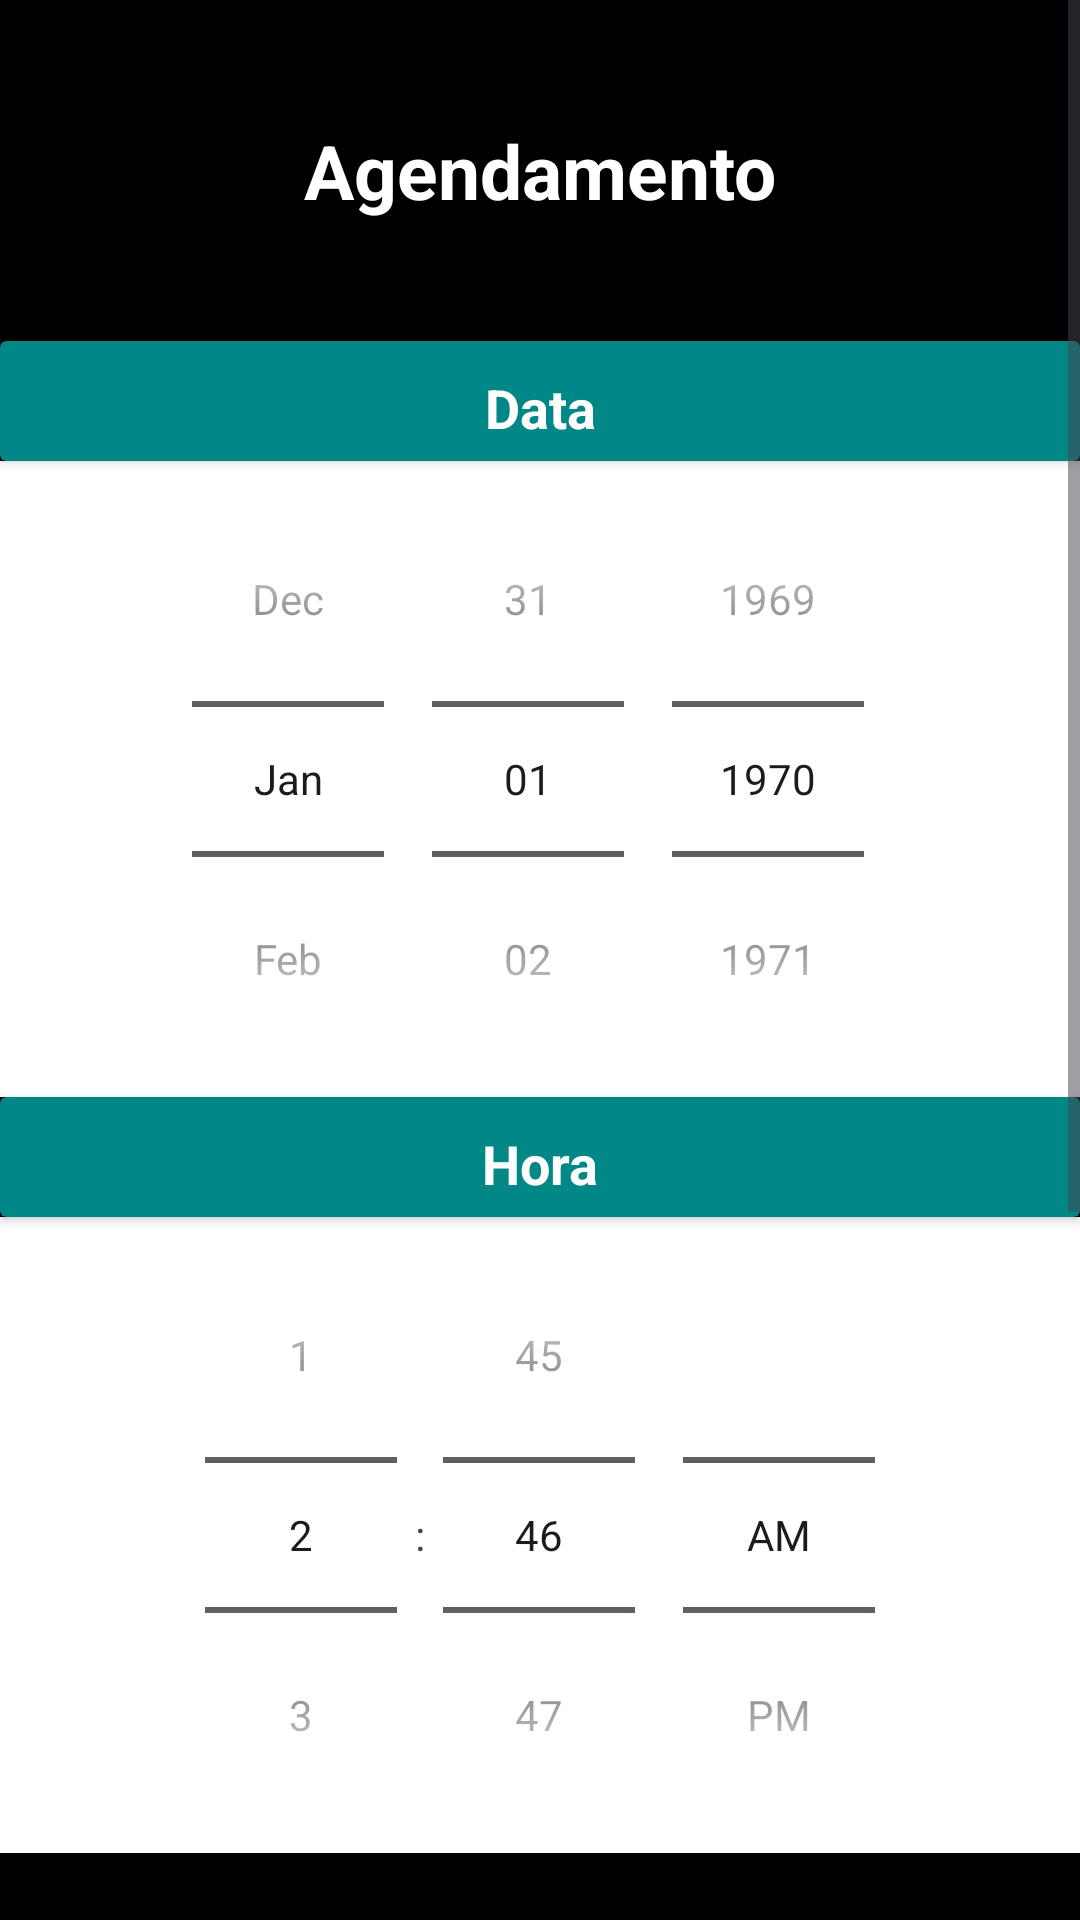

Layout XML and referenced resources for this Android screen:
<!-- AndroidManifest.xml: application theme Theme.PeakBarber -->
<!-- res/layout/activity_agendamento.xml -->
<?xml version="1.0" encoding="utf-8"?>
<ScrollView xmlns:android="http://schemas.android.com/apk/res/android"
    android:layout_height="match_parent"
    android:layout_width="match_parent"
    android:fillViewport="true" >

    <LinearLayout
        xmlns:app="http://schemas.android.com/apk/res-auto"
        xmlns:tools="http://schemas.android.com/tools"
        android:orientation="vertical"
        android:layout_width="match_parent"
        android:layout_height="match_parent"
        android:background="@color/black">

        <TextView
            android:layout_width="match_parent"
            android:layout_height="wrap_content"
            android:text="@string/Agendamento"
            android:textSize="25sp"
            android:textColor="@color/white"
            android:textStyle="bold"
            android:gravity="center"
            android:layout_margin="40dp" />

        <androidx.cardview.widget.CardView
            android:layout_width="match_parent"
            android:layout_height="40dp"
            app:cardBackgroundColor="@color/teal_700" >

            <TextView
                android:layout_width="match_parent"
                android:layout_height="wrap_content"
                android:text="@string/Data"
                android:textSize="18sp"
                android:textColor="@color/white"
                android:textStyle="bold"
                android:gravity="center"
                android:layout_margin="10dp" />

        </androidx.cardview.widget.CardView>

        <DatePicker
            android:id="@+id/datepicker"
            android:layout_width="match_parent"
            android:layout_height="wrap_content"
            android:background="@color/white"
            android:calendarViewShown="false"
            android:datePickerMode="spinner"
            />

        <androidx.cardview.widget.CardView
            android:layout_width="match_parent"
            android:layout_height="40dp"
            app:cardBackgroundColor="@color/teal_700" >

            <TextView
                android:layout_width="match_parent"
                android:layout_height="wrap_content"
                android:text="@string/Hora"
                android:textSize="18sp"
                android:textColor="@color/white"
                android:textStyle="bold"
                android:gravity="center"
                android:layout_margin="10dp" />

        </androidx.cardview.widget.CardView>

        <TimePicker
            android:id="@+id/timepicker"
            android:layout_width="match_parent"
            android:layout_height="wrap_content"
            android:background="@color/white"
            android:timePickerMode="spinner" />

        <TextView
            android:layout_width="match_parent"
            android:layout_height="wrap_content"
            android:text="@string/escolha"
            android:textColor="@color/white"
            android:textSize="18sp"
            android:textStyle="bold"
            android:layout_margin="20dp" />

        <LinearLayout
            android:layout_width="match_parent"
            android:layout_height="wrap_content"
            android:orientation="horizontal"
            android:layout_marginTop="20dp"
            android:layout_marginStart="20dp"
            android:layout_marginEnd="20dp" >

            <CheckBox
                android:id="@+id/barbeiro1"
                android:layout_width="wrap_content"
                android:layout_height="wrap_content"
                android:checked="false" />

            <TextView
                android:layout_width="match_parent"
                android:layout_height="wrap_content"
                android:text="@string/barbeiro1"
                android:textSize="18sp"
                android:textColor="@color/white"
                android:textStyle="bold" />

        </LinearLayout>

        <LinearLayout
            android:layout_width="match_parent"
            android:layout_height="wrap_content"
            android:orientation="horizontal"
            android:layout_marginTop="20dp"
            android:layout_marginStart="20dp"
            android:layout_marginEnd="20dp" >

            <CheckBox
                android:id="@+id/barbeiro2"
                android:layout_width="wrap_content"
                android:layout_height="wrap_content"
                android:checked="false" />

            <TextView
                android:layout_width="match_parent"
                android:layout_height="wrap_content"
                android:text="@string/barbeiro2"
                android:textSize="18sp"
                android:textColor="@color/white"
                android:textStyle="bold" />

        </LinearLayout>

        <LinearLayout
            android:layout_width="match_parent"
            android:layout_height="wrap_content"
            android:orientation="horizontal"
            android:layout_marginTop="20dp"
            android:layout_marginStart="20dp"
            android:layout_marginEnd="20dp" >

            <CheckBox
                android:id="@+id/barbeiro3"
                android:layout_width="wrap_content"
                android:layout_height="wrap_content"
                android:checked="false" />

            <TextView
                android:layout_width="match_parent"
                android:layout_height="wrap_content"
                android:text="@string/barbeiro3"
                android:textSize="18sp"
                android:textColor="@color/white"
                android:textStyle="bold" />

        </LinearLayout>

        <Button
            android:id="@+id/btAgendar2"
            android:layout_width="match_parent"
            android:layout_height="wrap_content"
            android:text="@string/texto_botao1"
            android:textSize="18sp"
            android:textColor="@color/white"
            android:textStyle="bold"
            android:backgroundTint="@color/teal_700"
            app:cornerRadius="15dp"
            android:layout_margin="40dp" />

    </LinearLayout>
</ScrollView>
<!-- resources referenced by this layout -->
<resources>
  <string name="Agendamento">Agendamento</string>
  <string name="Data">Data</string>
  <string name="Hora">Hora</string>
  <string name="barbeiro1">Caio</string>
  <string name="barbeiro2">Felipe</string>
  <string name="barbeiro3">Fernando</string>
  <string name="escolha">Escolha um profissional</string>
  <string name="texto_botao1">AGENDAR</string>
  <style name="Theme.PeakBarber" parent="Base.Theme.PeakBarber" />
  <style name="Base.Theme.PeakBarber" parent="Theme.Material3.DayNight.NoActionBar">
          
          
      </style>
  <!-- not gathered from this repository: default colours our renderer supplied (Android Studio template values) -->
  <color name="teal_700">#FF018786</color>
  <color name="black">#FF000000</color>
  <color name="white">#FFFFFFFF</color>
</resources>
